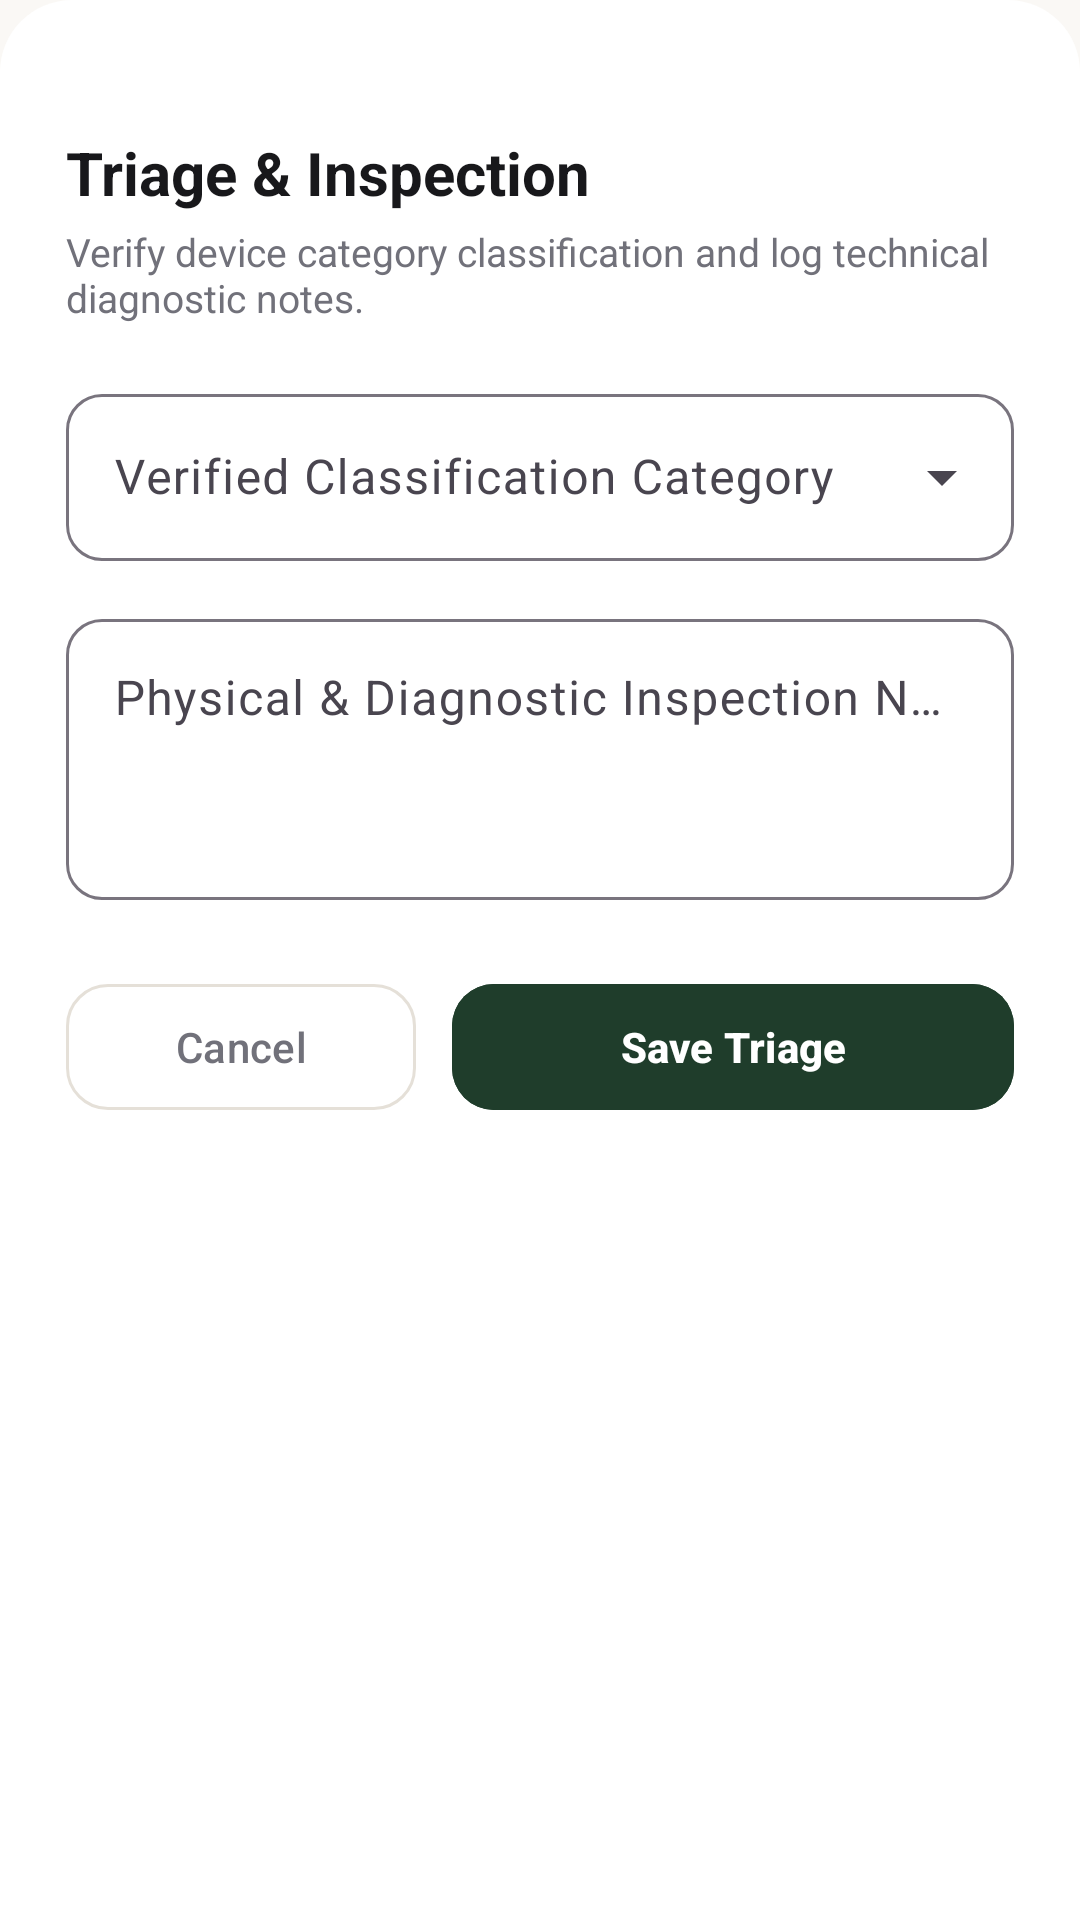

Layout XML and referenced resources for this Android screen:
<!-- AndroidManifest.xml: application theme Theme.EWasteTracking -->
<!-- res/layout/dialog_categorize.xml -->
<?xml version="1.0" encoding="utf-8"?>
<LinearLayout
    xmlns:android="http://schemas.android.com/apk/res/android"
    xmlns:app="http://schemas.android.com/apk/res-auto"
    android:layout_width="match_parent"
    android:layout_height="wrap_content"
    android:orientation="vertical"
    android:background="@drawable/bg_sheet_top_rounded"
    android:padding="22dp">

    
    <View
        android:layout_width="40dp"
        android:layout_height="4dp"
        android:layout_gravity="center_horizontal"
        android:layout_marginBottom="18dp"
        android:background="@drawable/bg_status_pill"
        android:backgroundTint="@color/divider_color" />

    
    <TextView
        android:layout_width="wrap_content"
        android:layout_height="wrap_content"
        android:text="Triage &amp; Inspection"
        android:textColor="@color/text_headline"
        android:textSize="20sp"
        android:textStyle="bold" />

    <TextView
        android:layout_width="wrap_content"
        android:layout_height="wrap_content"
        android:layout_marginTop="4dp"
        android:layout_marginBottom="18dp"
        android:text="Verify device category classification and log technical diagnostic notes."
        android:textColor="@color/text_secondary"
        android:textSize="13sp" />

    
    <com.google.android.material.textfield.TextInputLayout
        android:id="@+id/tilCategory"
        style="@style/Widget.Material3.TextInputLayout.OutlinedBox.ExposedDropdownMenu"
        android:layout_width="match_parent"
        android:layout_height="wrap_content"
        android:hint="Verified Classification Category"
        app:boxCornerRadiusTopStart="12dp"
        app:boxCornerRadiusTopEnd="12dp"
        app:boxCornerRadiusBottomStart="12dp"
        app:boxCornerRadiusBottomEnd="12dp"
        android:layout_marginBottom="14dp">

        <AutoCompleteTextView
            android:id="@+id/actvCategory"
            android:layout_width="match_parent"
            android:layout_height="wrap_content"
            android:inputType="none" />
    </com.google.android.material.textfield.TextInputLayout>

    
    <com.google.android.material.textfield.TextInputLayout
        android:id="@+id/tilTriageNotes"
        style="@style/Widget.Material3.TextInputLayout.OutlinedBox"
        android:layout_width="match_parent"
        android:layout_height="wrap_content"
        android:hint="Physical &amp; Diagnostic Inspection Notes"
        app:boxCornerRadiusTopStart="12dp"
        app:boxCornerRadiusTopEnd="12dp"
        app:boxCornerRadiusBottomStart="12dp"
        app:boxCornerRadiusBottomEnd="12dp"
        android:layout_marginBottom="24dp">

        <com.google.android.material.textfield.TextInputEditText
            android:id="@+id/etTriageNotes"
            android:layout_width="match_parent"
            android:layout_height="wrap_content"
            android:minLines="3"
            android:gravity="top|start"
            android:inputType="textMultiLine" />
    </com.google.android.material.textfield.TextInputLayout>

    
    <LinearLayout
        android:layout_width="match_parent"
        android:layout_height="wrap_content"
        android:orientation="horizontal"
        android:gravity="center_vertical">

        <com.google.android.material.button.MaterialButton
            android:id="@+id/btnCancel"
            style="@style/Widget.Material3.Button.OutlinedButton"
            android:layout_width="0dp"
            android:layout_height="50dp"
            android:layout_weight="1"
            android:layout_marginEnd="6dp"
            android:text="Cancel"
            android:textColor="@color/text_secondary"
            app:strokeColor="@color/card_stroke"
            app:cornerRadius="14dp" />

        <com.google.android.material.button.MaterialButton
            android:id="@+id/btnConfirmCategorize"
            style="@style/Widget.Material3.Button"
            android:layout_width="0dp"
            android:layout_height="50dp"
            android:layout_weight="1.6"
            android:layout_marginStart="6dp"
            android:text="Save Triage"
            android:backgroundTint="@color/primary_green"
            android:textColor="@color/white"
            android:textStyle="bold"
            app:cornerRadius="14dp" />
    </LinearLayout>

</LinearLayout>
<!-- resources referenced by this layout -->
<resources>
  <color name="card_stroke">#E5E0D8</color>
  <color name="divider_color">#E8E3DC</color>
  <color name="primary_green">#1F3D2B</color>
  <color name="text_headline">#18181B</color>
  <color name="text_secondary">#71717A</color>
  <color name="white">#FFFFFF</color>
  <!-- drawable bg_sheet_top_rounded (drawable) -->
  <?xml version="1.0" encoding="utf-8"?>
  <shape xmlns:android="http://schemas.android.com/apk/res/android"
      android:shape="rectangle">
      <corners
          android:topLeftRadius="24dp"
          android:topRightRadius="24dp" />
      <solid android:color="@color/bg_card" />
  </shape>
  <style name="Theme.EWasteTracking" parent="Theme.Material3.DayNight.NoActionBar">
          <item name="colorPrimary">@color/primary_green</item>
          <item name="colorOnPrimary">@color/white</item>
          <item name="colorPrimaryContainer">@color/primary_green_light</item>
          <item name="colorOnPrimaryContainer">@color/primary_green_dark</item>
  
          <item name="colorSecondary">@color/accent_mint</item>
          <item name="colorOnSecondary">@color/white</item>
          <item name="colorSecondaryContainer">@color/mint_light</item>
          <item name="colorOnSecondaryContainer">@color/mint_dark</item>
  
          <item name="colorSurface">@color/bg_card</item>
          <item name="colorOnSurface">@color/text_primary</item>
          <item name="android:colorBackground">@color/bg_screen</item>
  
          <item name="android:statusBarColor">@color/bg_screen</item>
          <item name="android:navigationBarColor">@color/bg_card</item>
          <item name="android:windowLightStatusBar" tools:targetApi="m">true</item>
          <item name="android:windowLightNavigationBar" tools:targetApi="o_mr1">true</item>
  
          
          <item name="toolbarStyle">@style/Widget.EWasteTracking.Toolbar</item>
      </style>
  <color name="bg_card">#FFFFFF</color>
  <color name="primary_green_light">#E8EFEA</color>
  <color name="primary_green_dark">#14291D</color>
  <color name="accent_mint">#3B6B4C</color>
  <color name="mint_light">#E8EFEA</color>
  <color name="mint_dark">#1F3D2B</color>
  <color name="text_primary">#27272A</color>
  <color name="bg_screen">#FAF8F5</color>
  <style name="Widget.EWasteTracking.Toolbar" parent="Widget.Material3.Toolbar">
          <item name="android:background">@color/bg_screen</item>
          <item name="titleTextColor">@color/text_headline</item>
          <item name="subtitleTextColor">@color/text_secondary</item>
          <item name="navigationIconTint">@color/text_headline</item>
      </style>
</resources>
